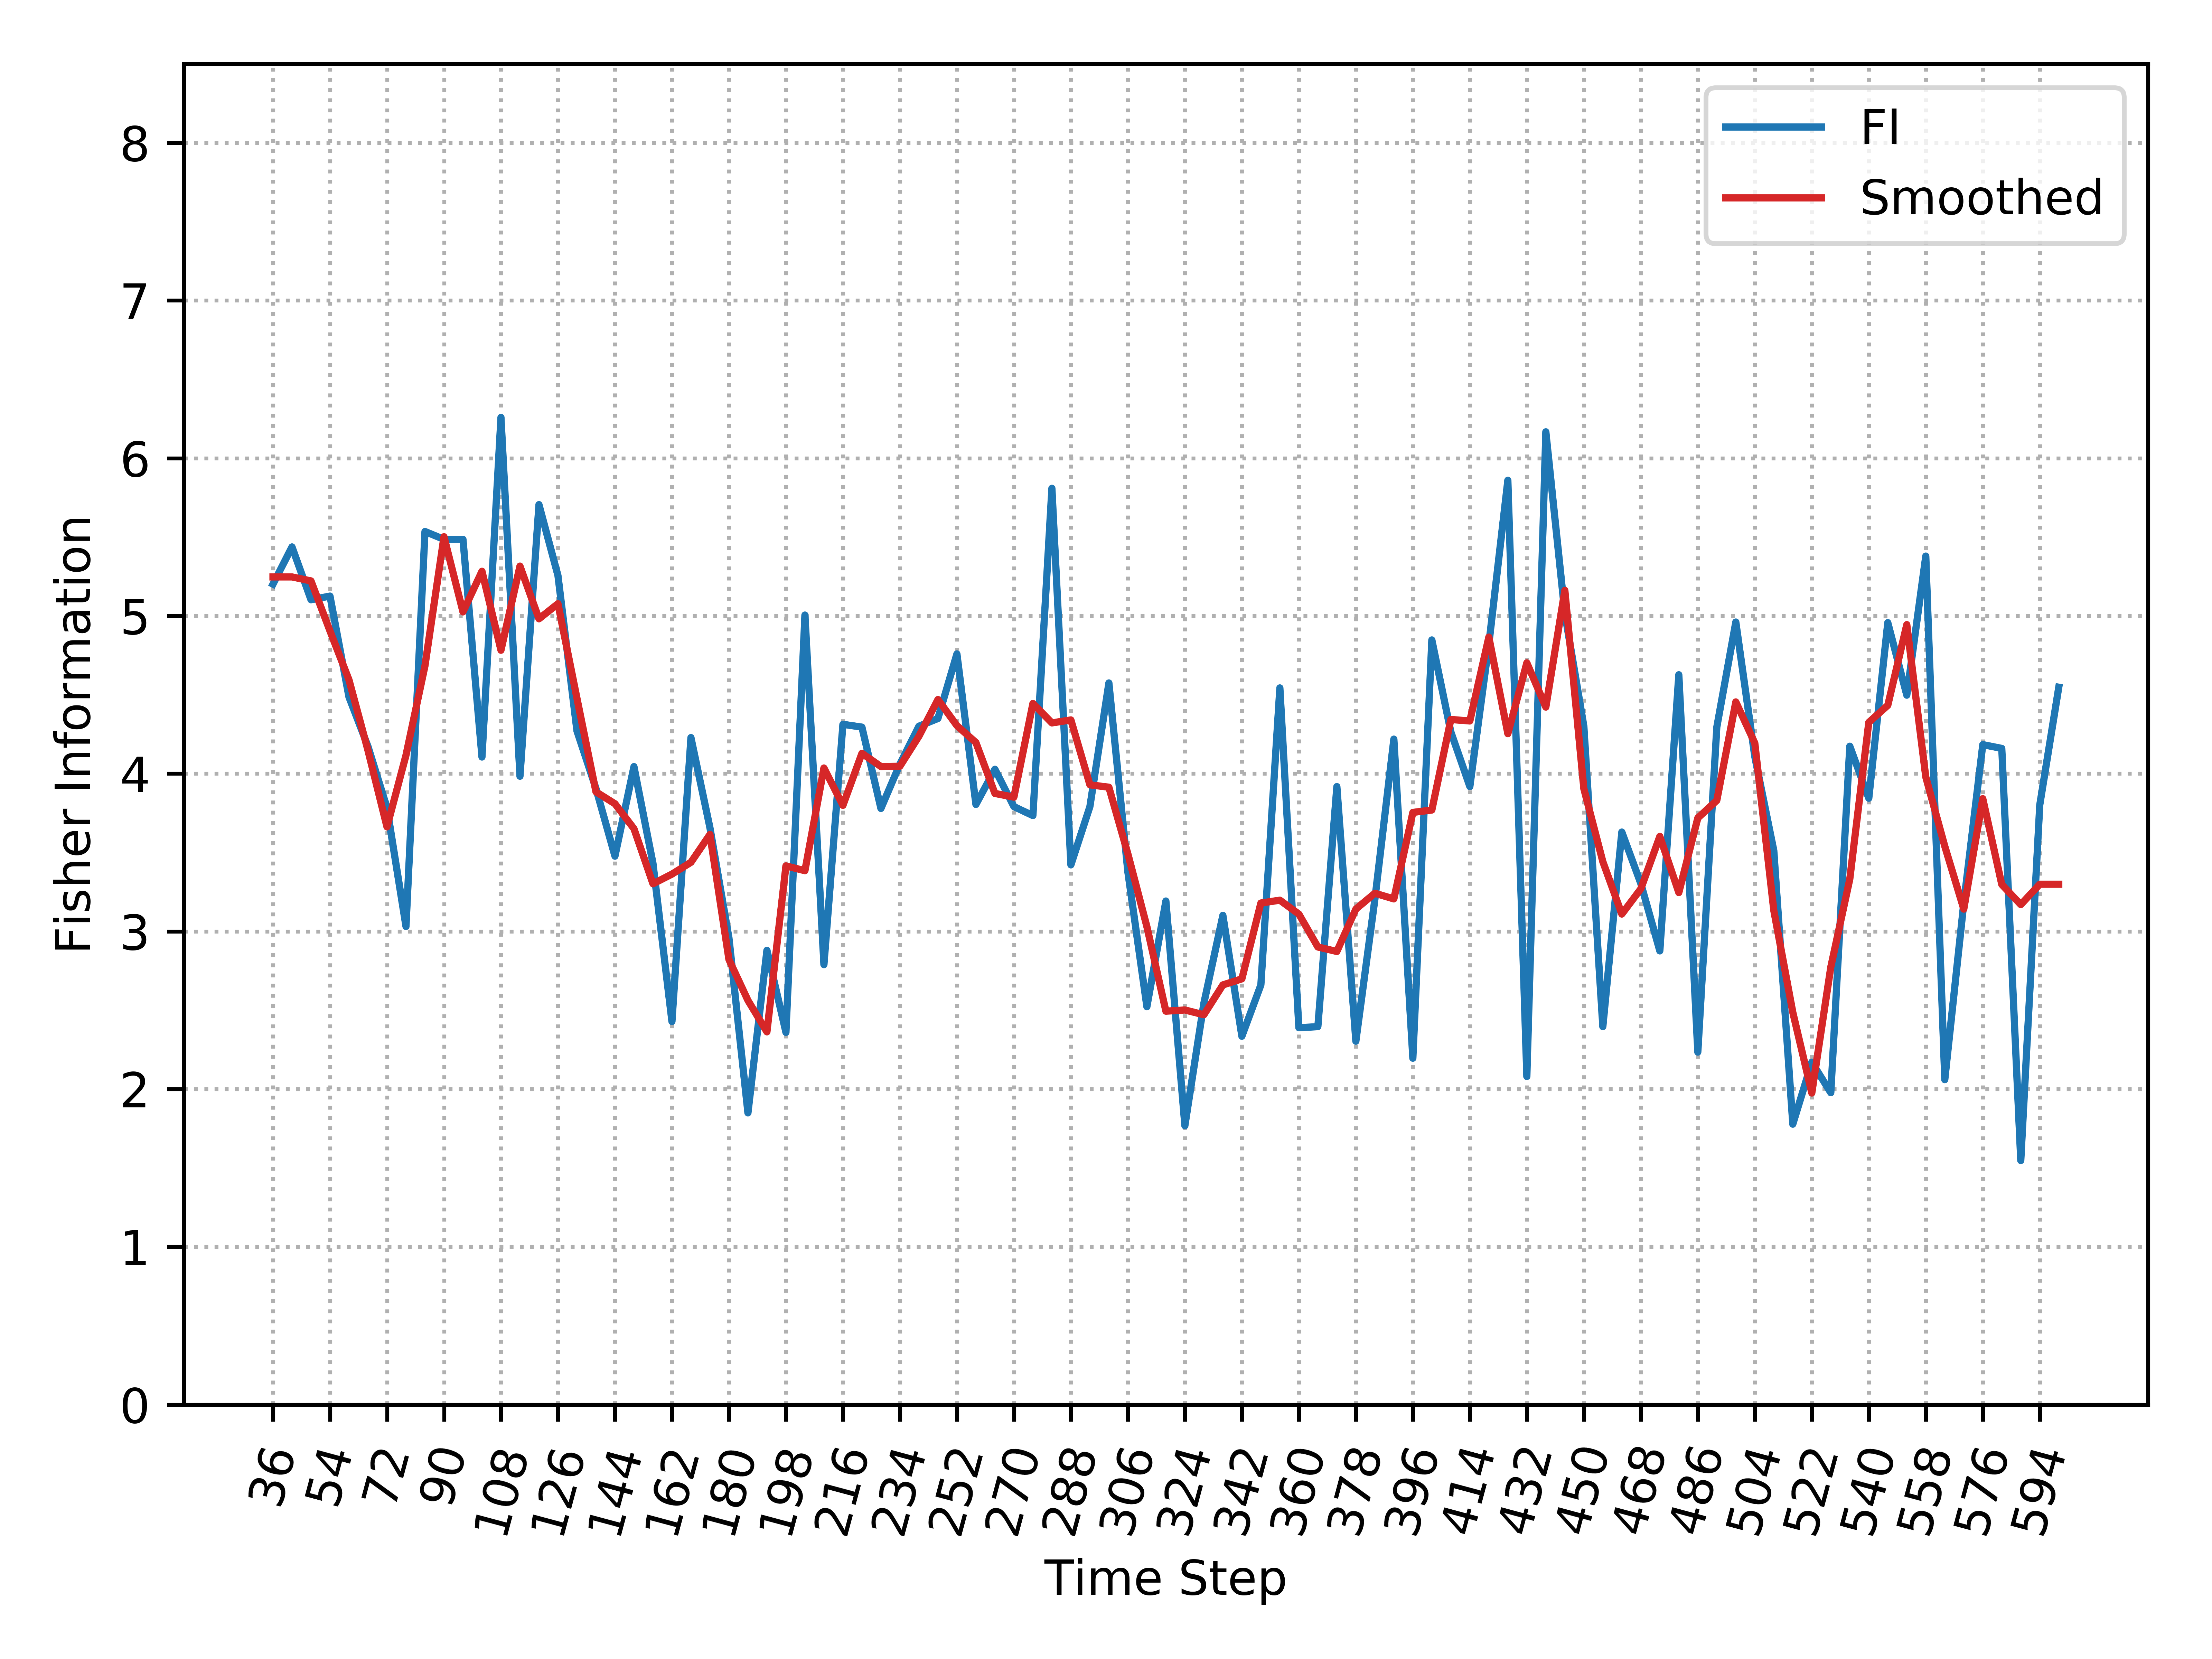

Source data for this figure (header and first rows):
, Time_Step, FI, Smooth_FI
0, 36, 5.202, 5.247
1, 42, 5.438, 5.247
2, 48, 5.103, 5.222
3, 54, 5.126, 4.905
4, 60, 4.485, 4.595
5, 66, 4.172, 4.147
6, 72, 3.784, 3.662
7, 78, 3.031, 4.117
8, 84, 5.536, 4.684
9, 90, 5.486, 5.502
10, 96, 5.486, 5.026
11, 102, 4.105, 5.283
12, 108, 6.259, 4.783
13, 114, 3.984, 5.316
14, 120, 5.706, 4.982
15, 126, 5.256, 5.078
16, 132, 4.271, 4.478
17, 138, 3.906, 3.885
18, 144, 3.477, 3.809
19, 150, 4.045, 3.651
20, 156, 3.432, 3.302
21, 162, 2.429, 3.363
22, 168, 4.229, 3.438
23, 174, 3.657, 3.615
24, 180, 2.958, 2.821
25, 186, 1.849, 2.562
26, 192, 2.88, 2.363
27, 198, 2.36, 3.415
28, 204, 5.006, 3.385
29, 210, 2.789, 4.036
30, 216, 4.313, 3.799
31, 222, 4.295, 4.129
32, 228, 3.779, 4.045
33, 234, 4.061, 4.047
34, 240, 4.301, 4.237
35, 246, 4.35, 4.47
36, 252, 4.759, 4.305
37, 258, 3.805, 4.197
38, 264, 4.028, 3.875
39, 270, 3.791, 3.851
40, 276, 3.734, 4.445
41, 282, 5.809, 4.322
42, 288, 3.422, 4.341
43, 294, 3.791, 3.929
44, 300, 4.575, 3.914
45, 306, 3.376, 3.491
46, 312, 2.522, 3.03
47, 318, 3.193, 2.494
48, 324, 1.768, 2.502
49, 330, 2.545, 2.471
50, 336, 3.102, 2.661
51, 342, 2.335, 2.699
52, 348, 2.66, 3.18
53, 354, 4.544, 3.198
54, 360, 2.389, 3.11
55, 366, 2.396, 2.901
56, 372, 3.918, 2.873
57, 378, 2.304, 3.142
58, 384, 3.203, 3.242
59, 390, 4.219, 3.206
... 35 more rows
